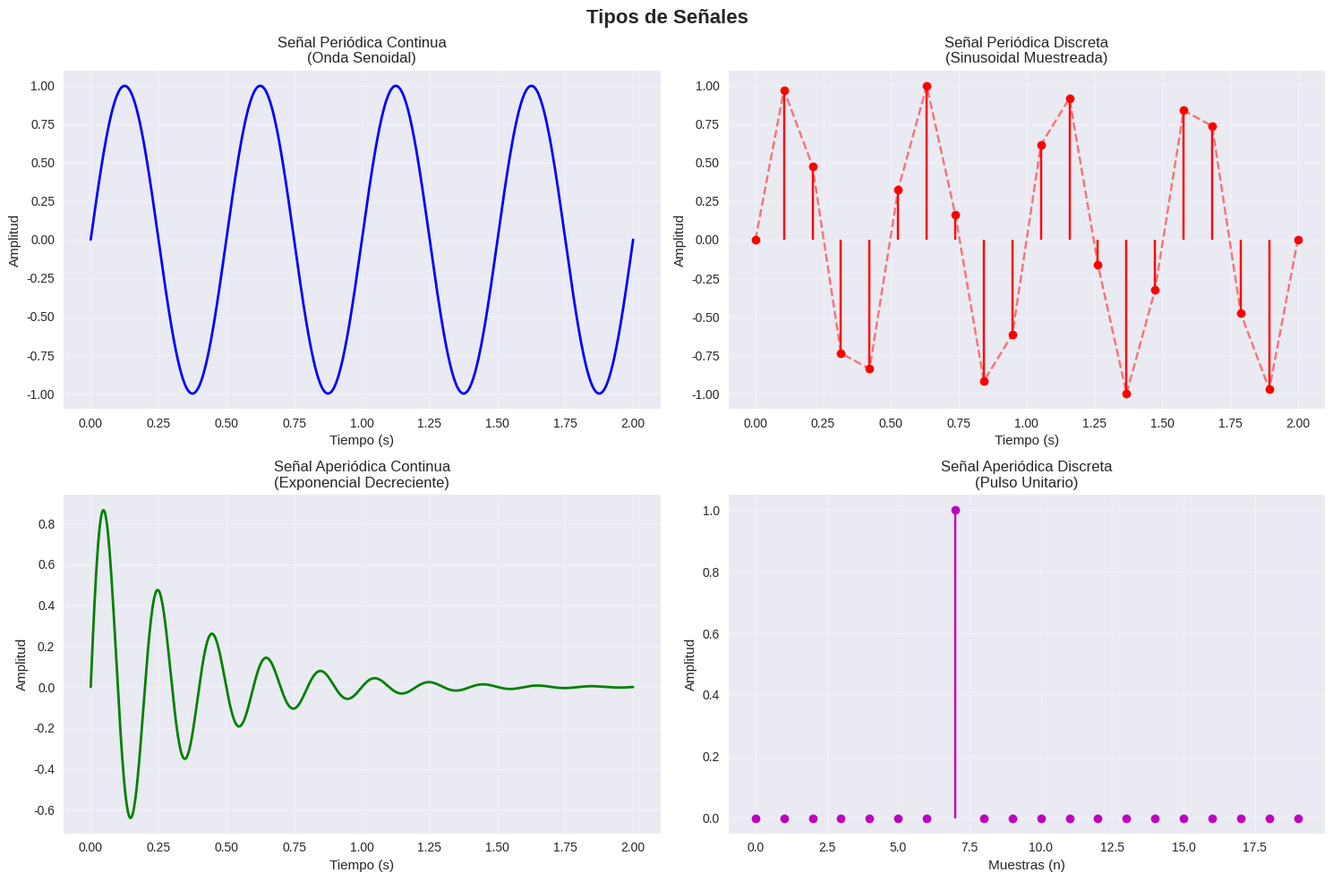

Here is the Python script that generated this plot:
import numpy as np
import matplotlib.pyplot as plt
from scipy import signal

# Configuración general para las gráficas
plt.style.use('seaborn-v0_8')
fig, axs = plt.subplots(2, 2, figsize=(15, 10))
fig.suptitle('Tipos de Señales', fontsize=16, fontweight='bold')

# Parámetros comunes
t_continuous = np.linspace(0, 2, 1000)  # Tiempo continuo
t_discrete = np.linspace(0, 2, 20)      # Tiempo discreto (muestras)
f = 2  # Frecuencia de 2 Hz

# 1. Señal Periódica Continua (Sinusoidal)
senal_periodica_continua = np.sin(2 * np.pi * f * t_continuous)
axs[0, 0].plot(t_continuous, senal_periodica_continua, 'b-', linewidth=2)
axs[0, 0].set_title('Señal Periódica Continua\n(Onda Senoidal)')
axs[0, 0].set_xlabel('Tiempo (s)')
axs[0, 0].set_ylabel('Amplitud')
axs[0, 0].grid(True, alpha=0.3)

# 2. Señal Periódica Discreta (Sinusoidal muestreada)
senal_periodica_discreta = np.sin(2 * np.pi * f * t_discrete)
axs[0, 1].stem(t_discrete, senal_periodica_discreta, 'r-', basefmt=" ")
axs[0, 1].plot(t_discrete, senal_periodica_discreta, 'r--', alpha=0.5)
axs[0, 1].set_title('Señal Periódica Discreta\n(Sinusoidal Muestreada)')
axs[0, 1].set_xlabel('Tiempo (s)')
axs[0, 1].set_ylabel('Amplitud')
axs[0, 1].grid(True, alpha=0.3)

# 3. Señal Aperiódica Continua (Exponencial decreciente)
senal_aperiodica_continua = np.exp(-3 * t_continuous) * np.sin(10 * np.pi * t_continuous)
axs[1, 0].plot(t_continuous, senal_aperiodica_continua, 'g-', linewidth=2)
axs[1, 0].set_title('Señal Aperiódica Continua\n(Exponencial Decreciente)')
axs[1, 0].set_xlabel('Tiempo (s)')
axs[1, 0].set_ylabel('Amplitud')
axs[1, 0].grid(True, alpha=0.3)

# 4. Señal Aperiódica Discreta (Pulso rectangular)
n = np.arange(0, 20)  # Índices discretos
senal_aperiodica_discreta = signal.unit_impulse(20, 7)  # Pulso en n=5
axs[1, 1].stem(n, senal_aperiodica_discreta, 'm-', basefmt=" ")
axs[1, 1].set_title('Señal Aperiódica Discreta\n(Pulso Unitario)')
axs[1, 1].set_xlabel('Muestras (n)')
axs[1, 1].set_ylabel('Amplitud')
axs[1, 1].grid(True, alpha=0.3)

plt.tight_layout()
plt.show()
